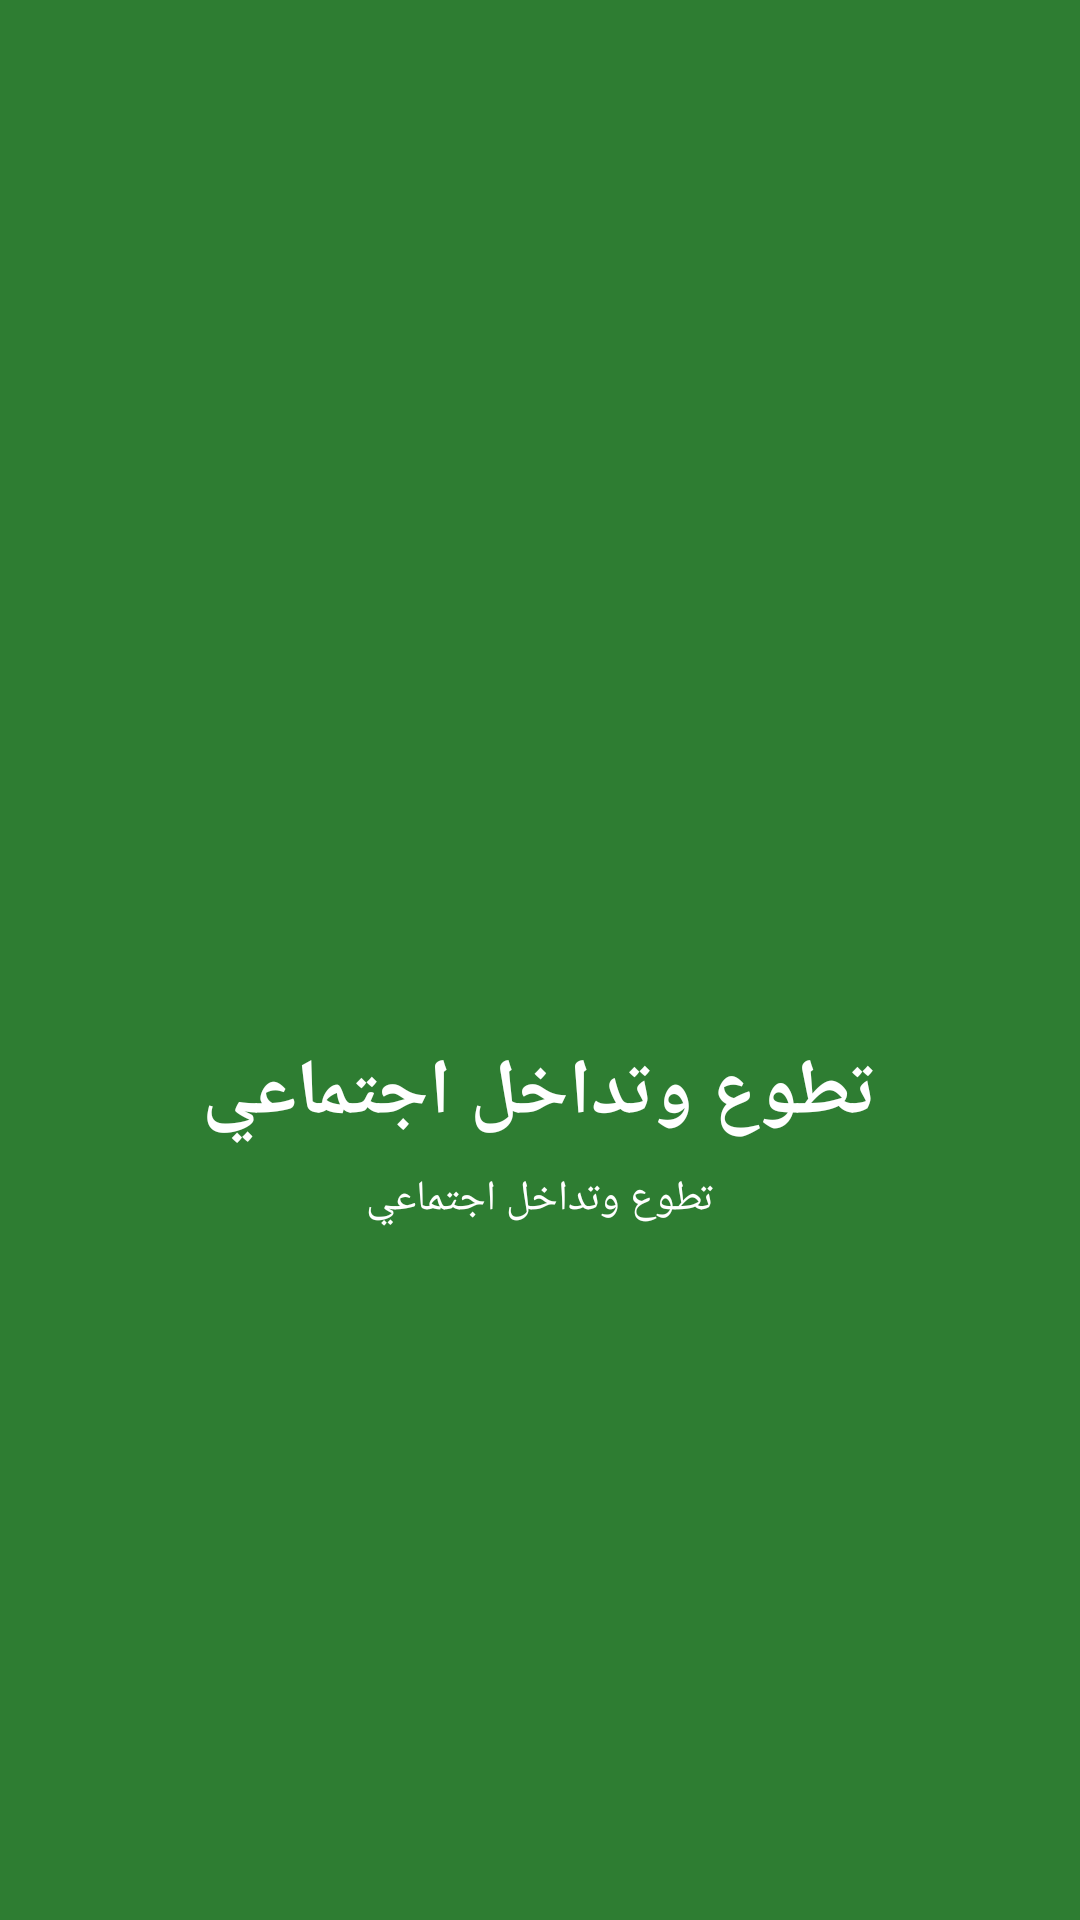

Reconstruct the res/layout file that produces this screen, plus the resources it refers to.
<!-- AndroidManifest.xml: activity theme Theme.VolunteerApp -->
<!-- res/layout/activity_splash.xml -->
<?xml version="1.0" encoding="utf-8"?>
<FrameLayout xmlns:android="http://schemas.android.com/apk/res/android"
    android:layout_width="match_parent"
    android:layout_height="match_parent"
    android:background="?attr/colorPrimary">

    <LinearLayout
        android:layout_width="wrap_content"
        android:layout_height="wrap_content"
        android:layout_gravity="center"
        android:gravity="center"
        android:orientation="vertical">

        <ImageView
            android:layout_width="100dp"
            android:layout_height="100dp"
            android:src="@mipmap/ic_launcher_round"
            android:contentDescription="@string/app_name" />

        <TextView
            android:layout_width="wrap_content"
            android:layout_height="wrap_content"
            android:layout_marginTop="16dp"
            android:text="@string/app_name"
            android:textColor="@android:color/white"
            android:textSize="26sp"
            android:textStyle="bold" />

        <TextView
            android:layout_width="wrap_content"
            android:layout_height="wrap_content"
            android:layout_marginTop="8dp"
            android:text="@string/splash_subtitle"
            android:textColor="@android:color/white"
            android:textSize="14sp" />
    </LinearLayout>
</FrameLayout>
<!-- resources referenced by this layout -->
<resources>
  <string name="app_name">تطوع وتداخل اجتماعي</string>
  <string name="splash_subtitle">تطوع وتداخل اجتماعي</string>
  <style name="Theme.VolunteerApp" parent="Base.Theme.VolunteerApp" />
  <style name="Base.Theme.VolunteerApp" parent="Theme.Material3.DayNight.NoActionBar">
          <item name="colorPrimary">@color/volunteer_primary</item>
          <item name="colorPrimaryDark">@color/volunteer_primary_dark</item>
          <item name="colorOnPrimary">@color/white</item>
          <item name="colorPrimaryContainer">@color/volunteer_primary_light</item>
          <item name="colorOnPrimaryContainer">@color/volunteer_primary_dark</item>
          <item name="android:statusBarColor">@android:color/transparent</item>
          <item name="android:navigationBarColor">@android:color/transparent</item>
          <item name="android:windowLightStatusBar">false</item>
          <item name="textInputStyle">@style/RoundedTextInputLayout</item>
      </style>
  <color name="volunteer_primary">#FF2E7D32</color>
  <color name="volunteer_primary_dark">#FF1B5E20</color>
  <color name="white">#FFFFFFFF</color>
  <color name="volunteer_primary_light">#FFE8F5E9</color>
  <style name="RoundedTextInputLayout" parent="Widget.Material3.TextInputLayout.OutlinedBox">
          <item name="shapeAppearanceOverlay">@style/RoundedInputShape</item>
      </style>
  <style name="RoundedInputShape" parent="">
          <item name="cornerFamily">rounded</item>
          <item name="cornerSize">12dp</item>
      </style>
</resources>
